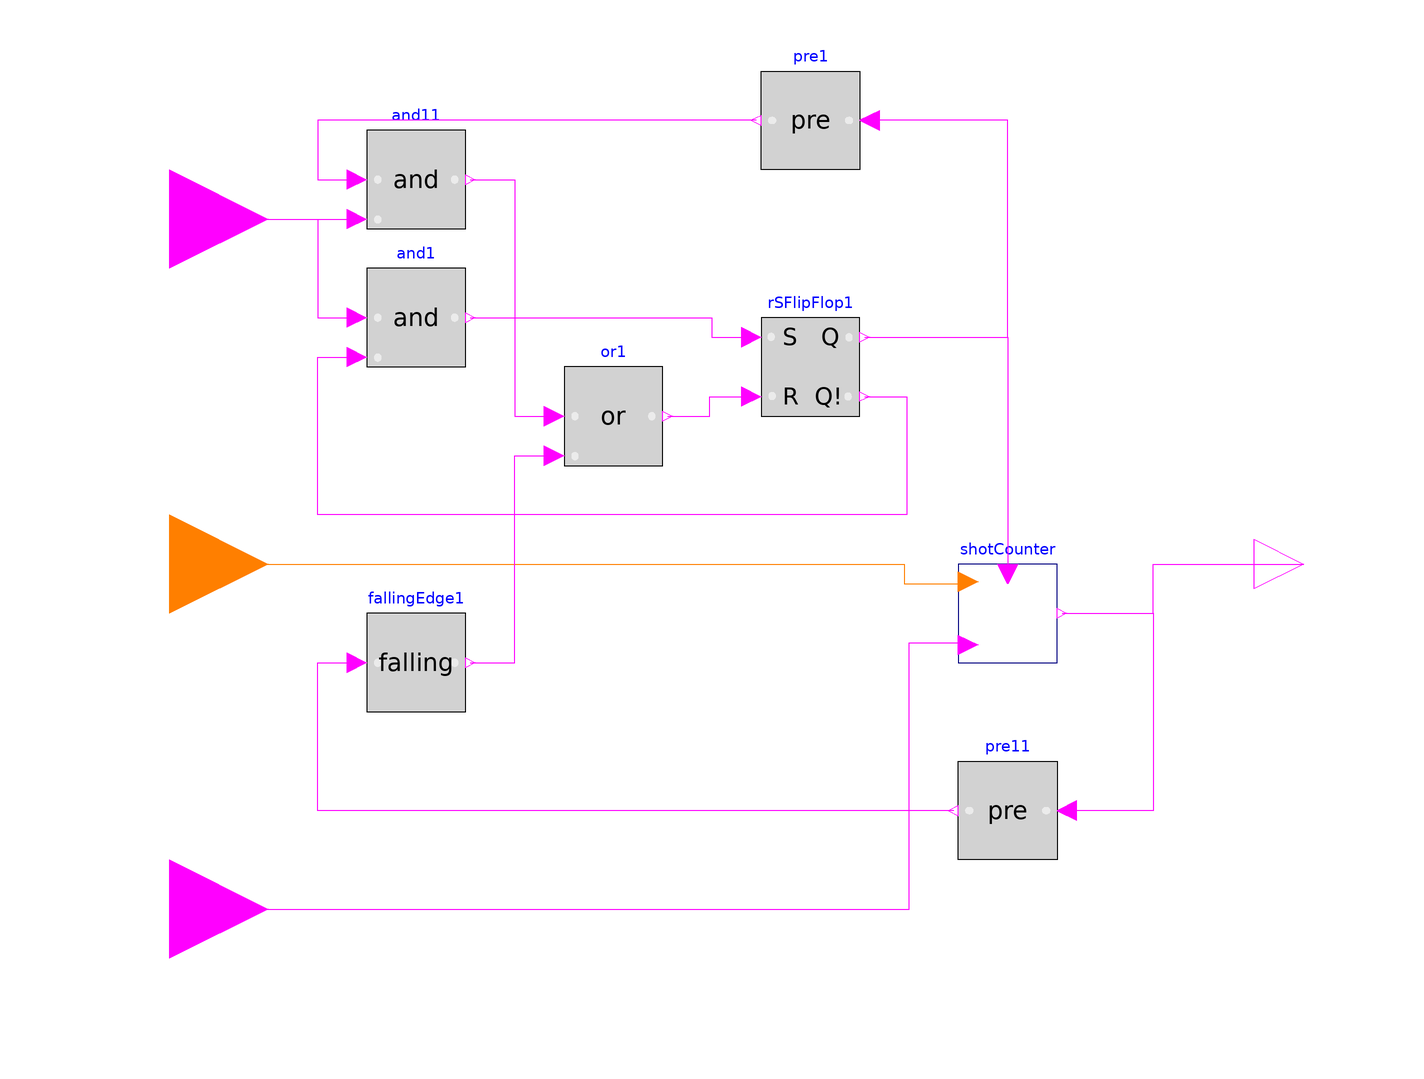

This picture is the connection diagram that the Modelica source below describes through its graphical annotations.

model DispenseShot
      Modelica.Blocks.Interfaces.BooleanInput u_ShotRequest annotation(
        Placement(visible = true, transformation(origin = {-120, 70}, extent = {{-20, -20}, {20, 20}}, rotation = 0), iconTransformation(origin = {-80, 72}, extent = {{-20, -20}, {20, 20}}, rotation = 0)));
      Modelica.Blocks.Interfaces.IntegerInput u_TargetVolume annotation(
        Placement(visible = true, transformation(origin = {-120, 0}, extent = {{-20, -20}, {20, 20}}, rotation = 0), iconTransformation(origin = {-80, 0}, extent = {{-20, -20}, {20, 20}}, rotation = 0)));
      Modelica.Blocks.Interfaces.BooleanInput u_FlowMeterInput annotation(
        Placement(visible = true, transformation(origin = {-120, -70}, extent = {{-20, -20}, {20, 20}}, rotation = 0), iconTransformation(origin = {-80, -72}, extent = {{-20, -20}, {20, 20}}, rotation = 0)));
      Modelica.Blocks.Interfaces.BooleanOutput y annotation(
        Placement(visible = true, transformation(origin = {110, 0}, extent = {{-10, -10}, {10, 10}}, rotation = 0), iconTransformation(origin = {110, 0}, extent = {{-10, -10}, {10, 10}}, rotation = 0)));
      MyGaggia.Utilities.PulseCounter shotCounter annotation(
        Placement(visible = true, transformation(origin = {50, -10}, extent = {{-10, -10}, {10, 10}}, rotation = 0)));
      Modelica.Blocks.Logical.RSFlipFlop rSFlipFlop1 annotation(
        Placement(visible = true, transformation(origin = {10, 40}, extent = {{-10, -10}, {10, 10}}, rotation = 0)));
      Modelica.Blocks.Logical.And and1 annotation(
        Placement(visible = true, transformation(origin = {-70, 50}, extent = {{-10, -10}, {10, 10}}, rotation = 0)));
      Modelica.Blocks.Logical.And and11 annotation(
        Placement(visible = true, transformation(origin = {-70, 78}, extent = {{-10, -10}, {10, 10}}, rotation = 0)));
      Modelica.Blocks.Logical.Pre pre1 annotation(
        Placement(visible = true, transformation(origin = {10, 90}, extent = {{10, -10}, {-10, 10}}, rotation = 0)));
      Modelica.Blocks.Logical.Or or1 annotation(
        Placement(visible = true, transformation(origin = {-30, 30}, extent = {{-10, -10}, {10, 10}}, rotation = 0)));
      Modelica.Blocks.Logical.FallingEdge fallingEdge1 annotation(
        Placement(visible = true, transformation(origin = {-70, -20}, extent = {{-10, -10}, {10, 10}}, rotation = 0)));
      Modelica.Blocks.Logical.Pre pre11 annotation(
        Placement(visible = true, transformation(origin = {50, -50}, extent = {{10, -10}, {-10, 10}}, rotation = 0)));
    equation
      connect(shotCounter.y, y) annotation(
        Line(points = {{61, -10}, {79.5, -10}, {79.5, 0}, {110, 0}}, color = {255, 0, 255}));
      connect(shotCounter.y, pre11.u) annotation(
        Line(points = {{61, -10}, {79.5, -10}, {79.5, -50}, {62, -50}}, color = {255, 0, 255}));
      connect(pre11.y, fallingEdge1.u) annotation(
        Line(points = {{39, -50}, {-90, -50}, {-90, -20}, {-82, -20}}, color = {255, 0, 255}));
      connect(u_FlowMeterInput, shotCounter.u_Pulse) annotation(
        Line(points = {{-120, -70}, {30, -70}, {30, -16}, {42, -16}}, color = {255, 0, 255}));
      connect(u_TargetVolume, shotCounter.u_CounterPeriod) annotation(
        Line(points = {{-120, 0}, {29, 0}, {29, -4}, {42, -4}}, color = {255, 127, 0}));
      connect(rSFlipFlop1.Q, shotCounter.u_Enable) annotation(
        Line(points = {{21, 46}, {50, 46}, {50, -2}}, color = {255, 0, 255}));
      connect(fallingEdge1.y, or1.u2) annotation(
        Line(points = {{-59, -20}, {-50, -20}, {-50, 22}, {-42, 22}}, color = {255, 0, 255}));
      connect(u_ShotRequest, and1.u1) annotation(
        Line(points = {{-120, 70}, {-90, 70}, {-90, 50}, {-82, 50}, {-82, 50}}, color = {255, 0, 255}));
      connect(rSFlipFlop1.QI, and1.u2) annotation(
        Line(points = {{21, 34}, {29.5, 34}, {29.5, 10}, {-90, 10}, {-90, 42}, {-82, 42}}, color = {255, 0, 255}));
      connect(rSFlipFlop1.Q, pre1.u) annotation(
        Line(points = {{21, 46}, {50, 46}, {50, 90}, {22, 90}}, color = {255, 0, 255}));
      connect(and1.y, rSFlipFlop1.S) annotation(
        Line(points = {{-59, 50}, {-10, 50}, {-10, 46}, {-2, 46}}, color = {255, 0, 255}));
      connect(or1.y, rSFlipFlop1.R) annotation(
        Line(points = {{-19, 30}, {-10.5, 30}, {-10.5, 34}, {-2, 34}}, color = {255, 0, 255}));
      connect(pre1.y, and11.u1) annotation(
        Line(points = {{-1, 90}, {-90, 90}, {-90, 78}, {-82, 78}}, color = {255, 0, 255}));
      connect(and11.y, or1.u1) annotation(
        Line(points = {{-59, 78}, {-50, 78}, {-50, 30}, {-42, 30}}, color = {255, 0, 255}));
      connect(u_ShotRequest, and11.u2) annotation(
        Line(points = {{-120, 70}, {-82, 70}}, color = {255, 0, 255}));
      annotation(
        Icon(coordinateSystem(grid = {2, 8})));
    end DispenseShot;